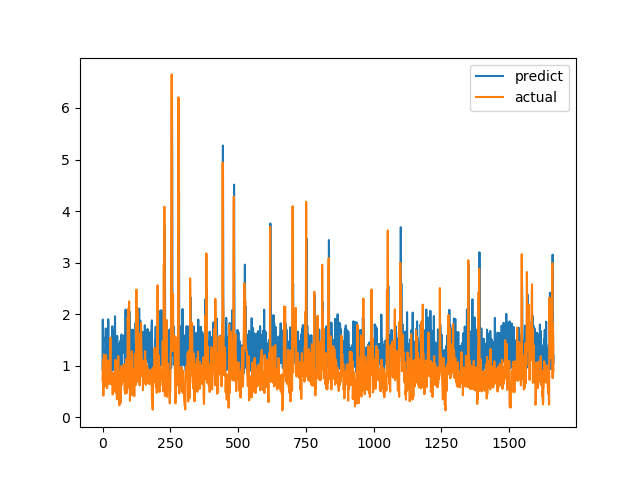

Data behind this chart, as committed beside it:
predict, actual
0.9289, 0.7094
1.894, 1.015
0.8585, 1.116
1.285, 0.4183
0.9566, 1.002
0.956, 1.219
0.8984, 1.143
1.308, 0.6528
0.9417, 0.6747
0.8709, 0.601
1.546, 0.6695
1.481, 0.6538
1.724, 0.7814
1.274, 1.206
1.276, 0.8469
0.9223, 0.8286
1.551, 0.6482
0.918, 0.5624
1.412, 0.7183
1.655, 1.1
0.9009, 0.9542
1.9, 0.729
0.9751, 0.6694
0.9705, 0.8631
1.527, 0.6465
0.9027, 0.8223
0.9374, 0.9236
1.041, 0.8301
1.384, 1.067
1.263, 1.546
1.332, 0.6827
0.9086, 0.6386
1.52, 0.6464
0.8912, 0.6881
0.9946, 0.7274
1.622, 0.65
1.764, 0.8694
1.087, 0.4409
1.092, 0.4519
1.192, 0.7575
1.694, 0.4952
1.001, 0.6851
1.299, 0.7244
0.9135, 0.8654
1.339, 0.74
1.42, 0.8071
1.958, 0.8204
1.077, 1.114
0.8977, 1.109
1.484, 0.4751
1.193, 1.039
1.413, 0.9458
1.446, 0.7878
1.079, 0.3505
1.579, 0.9368
1.262, 0.9868
1.001, 0.647
1.414, 1.03
1.426, 1.187
1.375, 0.9329
... 1,604 more rows
